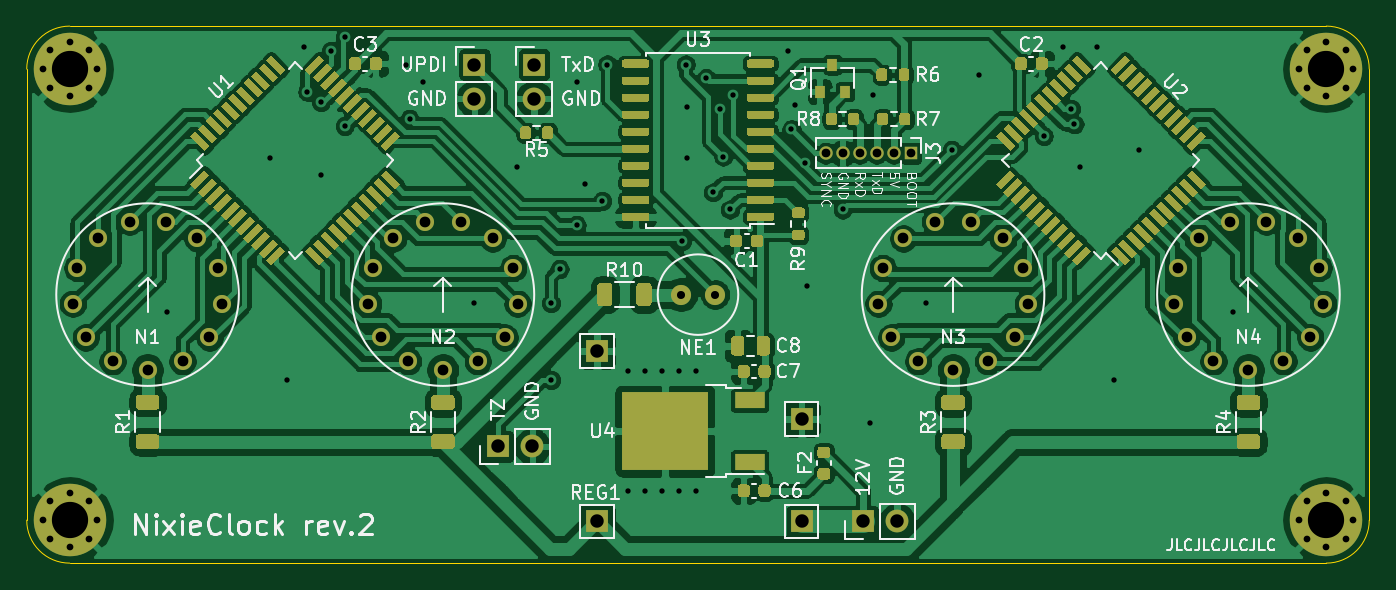
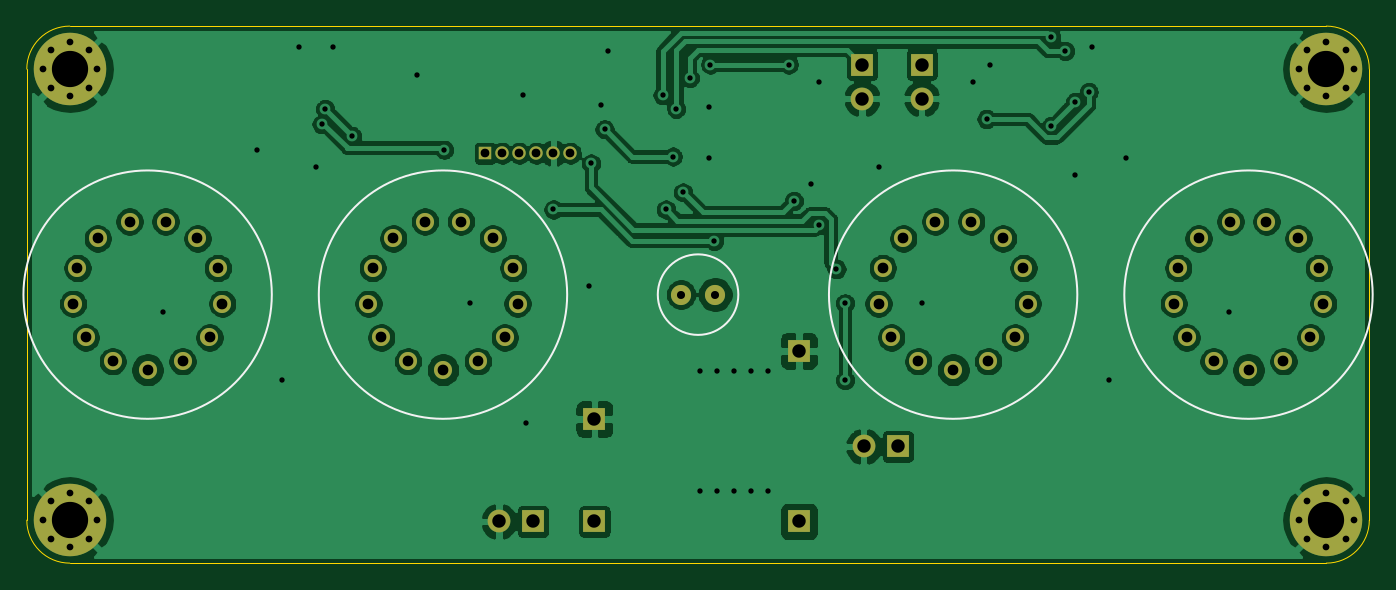
Circuit board: 11 layer files. Board 100.0 x 40.0 mm.
- bottom_copper: MainBoard-B_Cu.gbr (168019 bytes)
- bottom_mask: MainBoard-B_Mask.gbr (3417 bytes)
- paste: MainBoard-B_Paste.gbr (496 bytes)
- bottom_silk: MainBoard-B_SilkS.gbr (893 bytes)
- outline: MainBoard-Edge_Cuts.gbr (1026 bytes)
- top_copper: MainBoard-F_Cu.gbr (279357 bytes)
- top_mask: MainBoard-F_Mask.gbr (33458 bytes)
- paste: MainBoard-F_Paste.gbr (30609 bytes)
- top_silk: MainBoard-F_SilkS.gbr (40827 bytes)
- drill: MainBoard-NPTH.drl (269 bytes)
- drill: MainBoard-PTH.drl (2716 bytes)

=== bottom_copper: MainBoard-B_Cu.gbr (168019 bytes, source omitted) ===
=== bottom_mask: MainBoard-B_Mask.gbr ===
G04 #@! TF.GenerationSoftware,KiCad,Pcbnew,(5.1.8)-1*
G04 #@! TF.CreationDate,2020-11-08T19:12:23+01:00*
G04 #@! TF.ProjectId,MainBoard,4d61696e-426f-4617-9264-2e6b69636164,rev?*
G04 #@! TF.SameCoordinates,Original*
G04 #@! TF.FileFunction,Soldermask,Bot*
G04 #@! TF.FilePolarity,Negative*
%FSLAX46Y46*%
G04 Gerber Fmt 4.6, Leading zero omitted, Abs format (unit mm)*
G04 Created by KiCad (PCBNEW (5.1.8)-1) date 2020-11-08 19:12:23*
%MOMM*%
%LPD*%
G01*
G04 APERTURE LIST*
%ADD10O,1.700000X1.700000*%
%ADD11R,1.700000X1.700000*%
%ADD12C,0.800000*%
%ADD13C,5.400000*%
%ADD14O,1.000000X1.000000*%
%ADD15R,1.000000X1.000000*%
%ADD16C,1.346200*%
%ADD17C,1.500000*%
G04 APERTURE END LIST*
D10*
X57658000Y-51308000D03*
D11*
X55118000Y-51308000D03*
D12*
X118231891Y-55368109D03*
X116800000Y-54775000D03*
X115368109Y-55368109D03*
X114775000Y-56800000D03*
X115368109Y-58231891D03*
X116800000Y-58825000D03*
X118231891Y-58231891D03*
X118825000Y-56800000D03*
D13*
X116800000Y-56800000D03*
D12*
X118231891Y-21768109D03*
X116800000Y-21175000D03*
X115368109Y-21768109D03*
X114775000Y-23200000D03*
X115368109Y-24631891D03*
X116800000Y-25225000D03*
X118231891Y-24631891D03*
X118825000Y-23200000D03*
D13*
X116800000Y-23200000D03*
D12*
X24631891Y-55368109D03*
X23200000Y-54775000D03*
X21768109Y-55368109D03*
X21175000Y-56800000D03*
X21768109Y-58231891D03*
X23200000Y-58825000D03*
X24631891Y-58231891D03*
X25225000Y-56800000D03*
D13*
X23200000Y-56800000D03*
D12*
X24631891Y-21768109D03*
X23200000Y-21175000D03*
X21768109Y-21768109D03*
X21175000Y-23200000D03*
X21768109Y-24631891D03*
X23200000Y-25225000D03*
X24631891Y-24631891D03*
X25225000Y-23200000D03*
D13*
X23200000Y-23200000D03*
D14*
X79502000Y-29464000D03*
X80772000Y-29464000D03*
X82042000Y-29464000D03*
X83312000Y-29464000D03*
X84582000Y-29464000D03*
D15*
X85852000Y-29464000D03*
D11*
X77724000Y-49276000D03*
X62484000Y-44196000D03*
X62484000Y-56896000D03*
X77724000Y-56896000D03*
D10*
X84836000Y-56896000D03*
D11*
X82296000Y-56896000D03*
D10*
X57785000Y-25400000D03*
D11*
X57785000Y-22860000D03*
D10*
X53340000Y-25400000D03*
D11*
X53340000Y-22860000D03*
D16*
X91602450Y-44958554D03*
X93608710Y-43181163D03*
X94559170Y-40675005D03*
X94236091Y-38014213D03*
X92713487Y-35808340D03*
X90340168Y-34562726D03*
X87659832Y-34562726D03*
X85286513Y-35808340D03*
X83763909Y-38014213D03*
X83440830Y-40675005D03*
X84391290Y-43181163D03*
X86397550Y-44958554D03*
X89000000Y-45600000D03*
X31602450Y-44958554D03*
X33608710Y-43181163D03*
X34559170Y-40675005D03*
X34236091Y-38014213D03*
X32713487Y-35808340D03*
X30340168Y-34562726D03*
X27659832Y-34562726D03*
X25286513Y-35808340D03*
X23763909Y-38014213D03*
X23440830Y-40675005D03*
X24391290Y-43181163D03*
X26397550Y-44958554D03*
X29000000Y-45600000D03*
X113602450Y-44958554D03*
X115608710Y-43181163D03*
X116559170Y-40675005D03*
X116236091Y-38014213D03*
X114713487Y-35808340D03*
X112340168Y-34562726D03*
X109659832Y-34562726D03*
X107286513Y-35808340D03*
X105763909Y-38014213D03*
X105440830Y-40675005D03*
X106391290Y-43181163D03*
X108397550Y-44958554D03*
X111000000Y-45600000D03*
X53602450Y-44958554D03*
X55608710Y-43181163D03*
X56559170Y-40675005D03*
X56236091Y-38014213D03*
X54713487Y-35808340D03*
X52340168Y-34562726D03*
X49659832Y-34562726D03*
X47286513Y-35808340D03*
X45763909Y-38014213D03*
X45440830Y-40675005D03*
X46391290Y-43181163D03*
X48397550Y-44958554D03*
X51000000Y-45600000D03*
D17*
X68730000Y-40000000D03*
X71270000Y-40000000D03*
M02*

=== paste: MainBoard-B_Paste.gbr ===
G04 #@! TF.GenerationSoftware,KiCad,Pcbnew,(5.1.8)-1*
G04 #@! TF.CreationDate,2020-11-08T19:12:23+01:00*
G04 #@! TF.ProjectId,MainBoard,4d61696e-426f-4617-9264-2e6b69636164,rev?*
G04 #@! TF.SameCoordinates,Original*
G04 #@! TF.FileFunction,Paste,Bot*
G04 #@! TF.FilePolarity,Positive*
%FSLAX46Y46*%
G04 Gerber Fmt 4.6, Leading zero omitted, Abs format (unit mm)*
G04 Created by KiCad (PCBNEW (5.1.8)-1) date 2020-11-08 19:12:23*
%MOMM*%
%LPD*%
G01*
G04 APERTURE LIST*
G04 APERTURE END LIST*
M02*

=== bottom_silk: MainBoard-B_SilkS.gbr ===
G04 #@! TF.GenerationSoftware,KiCad,Pcbnew,(5.1.8)-1*
G04 #@! TF.CreationDate,2020-11-08T19:12:23+01:00*
G04 #@! TF.ProjectId,MainBoard,4d61696e-426f-4617-9264-2e6b69636164,rev?*
G04 #@! TF.SameCoordinates,Original*
G04 #@! TF.FileFunction,Legend,Bot*
G04 #@! TF.FilePolarity,Positive*
%FSLAX46Y46*%
G04 Gerber Fmt 4.6, Leading zero omitted, Abs format (unit mm)*
G04 Created by KiCad (PCBNEW (5.1.8)-1) date 2020-11-08 19:12:23*
%MOMM*%
%LPD*%
G01*
G04 APERTURE LIST*
%ADD10C,0.120000*%
G04 APERTURE END LIST*
D10*
X98250000Y-40000000D02*
G75*
G03*
X98250000Y-40000000I-9250000J0D01*
G01*
X38250000Y-40000000D02*
G75*
G03*
X38250000Y-40000000I-9250000J0D01*
G01*
X120250000Y-40000000D02*
G75*
G03*
X120250000Y-40000000I-9250000J0D01*
G01*
X60250000Y-40000000D02*
G75*
G03*
X60250000Y-40000000I-9250000J0D01*
G01*
X73000000Y-40000000D02*
G75*
G03*
X73000000Y-40000000I-3000000J0D01*
G01*
M02*

=== outline: MainBoard-Edge_Cuts.gbr ===
G04 #@! TF.GenerationSoftware,KiCad,Pcbnew,(5.1.8)-1*
G04 #@! TF.CreationDate,2020-11-08T19:12:23+01:00*
G04 #@! TF.ProjectId,MainBoard,4d61696e-426f-4617-9264-2e6b69636164,rev?*
G04 #@! TF.SameCoordinates,Original*
G04 #@! TF.FileFunction,Profile,NP*
%FSLAX46Y46*%
G04 Gerber Fmt 4.6, Leading zero omitted, Abs format (unit mm)*
G04 Created by KiCad (PCBNEW (5.1.8)-1) date 2020-11-08 19:12:23*
%MOMM*%
%LPD*%
G01*
G04 APERTURE LIST*
G04 #@! TA.AperFunction,Profile*
%ADD10C,0.050000*%
G04 #@! TD*
G04 APERTURE END LIST*
D10*
X23200000Y-60000000D02*
G75*
G02*
X20000000Y-56800000I0J3200000D01*
G01*
X20000000Y-23200000D02*
G75*
G02*
X23200000Y-20000000I3200000J0D01*
G01*
X116800000Y-20000000D02*
G75*
G02*
X120000000Y-23200000I0J-3200000D01*
G01*
X120000000Y-56800000D02*
G75*
G02*
X116800000Y-60000000I-3200000J0D01*
G01*
X20000000Y-56800000D02*
X20000000Y-23200000D01*
X116800000Y-60000000D02*
X23200000Y-60000000D01*
X120000000Y-23200000D02*
X120000000Y-56800000D01*
X23200000Y-20000000D02*
X116800000Y-20000000D01*
M02*

=== top_copper: MainBoard-F_Cu.gbr (279357 bytes, source omitted) ===
=== top_mask: MainBoard-F_Mask.gbr (33458 bytes, source omitted) ===
=== paste: MainBoard-F_Paste.gbr (30609 bytes, source omitted) ===
=== top_silk: MainBoard-F_SilkS.gbr (40827 bytes, source omitted) ===
=== drill: MainBoard-NPTH.drl ===
M48
; DRILL file {KiCad (5.1.8)-1} date 11/08/20 19:12:25
; FORMAT={-:-/ absolute / inch / decimal}
; #@! TF.CreationDate,2020-11-08T19:12:25+01:00
; #@! TF.GenerationSoftware,Kicad,Pcbnew,(5.1.8)-1
; #@! TF.FileFunction,NonPlated,1,2,NPTH
FMAT,2
INCH
%
G90
G05
T0
M30

=== drill: MainBoard-PTH.drl ===
M48
; DRILL file {KiCad (5.1.8)-1} date 11/08/20 19:12:25
; FORMAT={-:-/ absolute / inch / decimal}
; #@! TF.CreationDate,2020-11-08T19:12:25+01:00
; #@! TF.GenerationSoftware,Kicad,Pcbnew,(5.1.8)-1
; #@! TF.FileFunction,Plated,1,2,PTH
FMAT,2
INCH
T1C0.0157
T2C0.0197
T3C0.0236
T4C0.0256
T5C0.0315
T6C0.0394
T7C0.1063
%
G90
G05
T1
X1.2Y-1.625
X1.5Y-1.175
X1.55Y-1.825
X1.6Y-0.85
X1.61Y-0.98
X1.65Y-1.01
X1.65Y-1.225
X1.68Y-0.86
X1.72Y-0.82
X1.72Y-1.08
X1.9Y-0.9
X1.91Y-1.06
X1.95Y-0.95
X2.1Y-1.6
X2.225Y-1.2
X2.325Y-1.6
X2.325Y-1.825
X2.35Y-1.5
X2.4Y-0.95
X2.4Y-1.37
X2.425Y-1.25
X2.475Y-1.3
X2.49Y-0.9
X2.55Y-1.8
X2.55Y-2.15
X2.6Y-1.8
X2.6Y-2.15
X2.65Y-1.8
X2.65Y-2.15
X2.7Y-1.8
X2.7Y-2.15
X2.7087Y-1.4173
X2.72Y-0.9
X2.725Y-1.025
X2.725Y-1.175
X2.75Y-1.8
X2.75Y-2.15
X2.78Y-0.94
X2.8Y-1.275
X2.82Y-1.03
X2.83Y-1.17
X2.85Y-1.325
X2.86Y-0.99
X3.02Y-0.86
X3.03Y-1.09
X3.04Y-1.02
X3.07Y-1.19
X3.075Y-1.55
X3.18Y-1.325
X3.26Y-1.95
X3.27Y-0.99
X3.425Y-1.6
X3.5Y-1.15
X3.58Y-0.93
X3.77Y-1.11
X3.825Y-0.85
X3.85Y-1.03
X3.86Y-1.075
X3.875Y-1.2
X3.925Y-0.85
X3.975Y-1.825
X4.05Y-1.15
X4.325Y-1.625
T2
X0.8337Y-0.9134
X0.857Y-0.857
X0.857Y-0.9698
X0.9134Y-0.8337
X0.9134Y-0.9931
X0.9698Y-0.857
X0.9698Y-0.9698
X0.9931Y-0.9134
X4.5187Y-0.9134
X4.5421Y-0.857
X4.5421Y-0.9698
X4.5984Y-0.8337
X4.5984Y-0.9931
X4.6548Y-0.857
X4.6548Y-0.9698
X4.6781Y-0.9134
X0.8337Y-2.2362
X0.857Y-2.1798
X0.857Y-2.2926
X0.9134Y-2.1565
X0.9134Y-2.3159
X0.9698Y-2.1798
X0.9698Y-2.2926
X0.9931Y-2.2362
X4.5187Y-2.2362
X4.5421Y-2.1798
X4.5421Y-2.2926
X4.5984Y-2.1565
X4.5984Y-2.3159
X4.6548Y-2.1798
X4.6548Y-2.2926
X4.6781Y-2.2362
T3
X2.7059Y-1.5748
X2.8059Y-1.5748
T4
X3.13Y-1.16
X3.18Y-1.16
X3.23Y-1.16
X3.28Y-1.16
X3.33Y-1.16
X3.38Y-1.16
T5
X1.789Y-1.6014
X1.8017Y-1.4966
X1.8264Y-1.7
X1.8617Y-1.4098
X1.9054Y-1.77
X1.9551Y-1.3607
X2.0079Y-1.7953
X2.0606Y-1.3607
X2.1103Y-1.77
X2.1541Y-1.4098
X2.1893Y-1.7
X2.214Y-1.4966
X2.2267Y-1.6014
X0.9229Y-1.6014
X0.9356Y-1.4966
X0.9603Y-1.7
X0.9955Y-1.4098
X1.0393Y-1.77
X1.089Y-1.3607
X1.1417Y-1.7953
X1.1945Y-1.3607
X1.2442Y-1.77
X1.2879Y-1.4098
X1.3232Y-1.7
X1.3479Y-1.4966
X1.3606Y-1.6014
X4.1512Y-1.6014
X4.1639Y-1.4966
X4.1886Y-1.7
X4.2239Y-1.4098
X4.2676Y-1.77
X4.3173Y-1.3607
X4.3701Y-1.7953
X4.4228Y-1.3607
X4.4725Y-1.77
X4.5163Y-1.4098
X4.5515Y-1.7
X4.5762Y-1.4966
X4.5889Y-1.6014
X3.2851Y-1.6014
X3.2978Y-1.4966
X3.3225Y-1.7
X3.3577Y-1.4098
X3.4015Y-1.77
X3.4512Y-1.3607
X3.5039Y-1.7953
X3.5567Y-1.3607
X3.6064Y-1.77
X3.6501Y-1.4098
X3.6854Y-1.7
X3.7101Y-1.4966
X3.7228Y-1.6014
T6
X3.24Y-2.24
X3.34Y-2.24
X2.17Y-2.02
X2.27Y-2.02
X2.275Y-0.9
X2.275Y-1.0
X2.46Y-1.74
X2.46Y-2.24
X3.06Y-1.94
X3.06Y-2.24
X2.1Y-0.9
X2.1Y-1.0
T7
X4.5984Y-2.2362
X0.9134Y-0.9134
X4.5984Y-0.9134
X0.9134Y-2.2362
T0
M30

